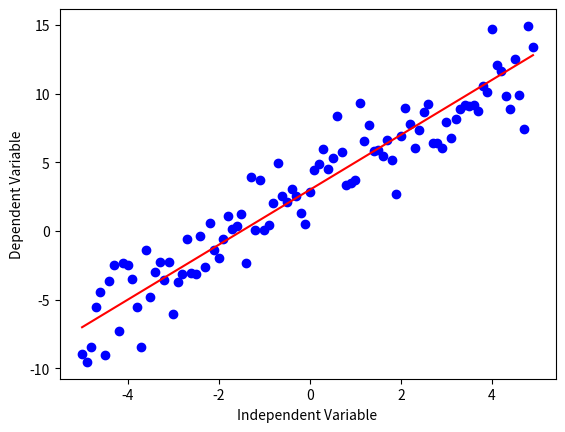

Write Python code to recreate this figure.
import numpy as np
import matplotlib.pyplot as plt

x = np.arange(-5.0,5.0,0.1)

y = 2*(x) + 3
y_noise = 2 * np.random.normal(size=x.size)
ydata = y + y_noise

plt.plot(x, ydata, 'bo')
plt.plot(x,y, 'r')
plt.ylabel('Dependent Variable')
plt.xlabel('Independent Variable')
plt.show()
